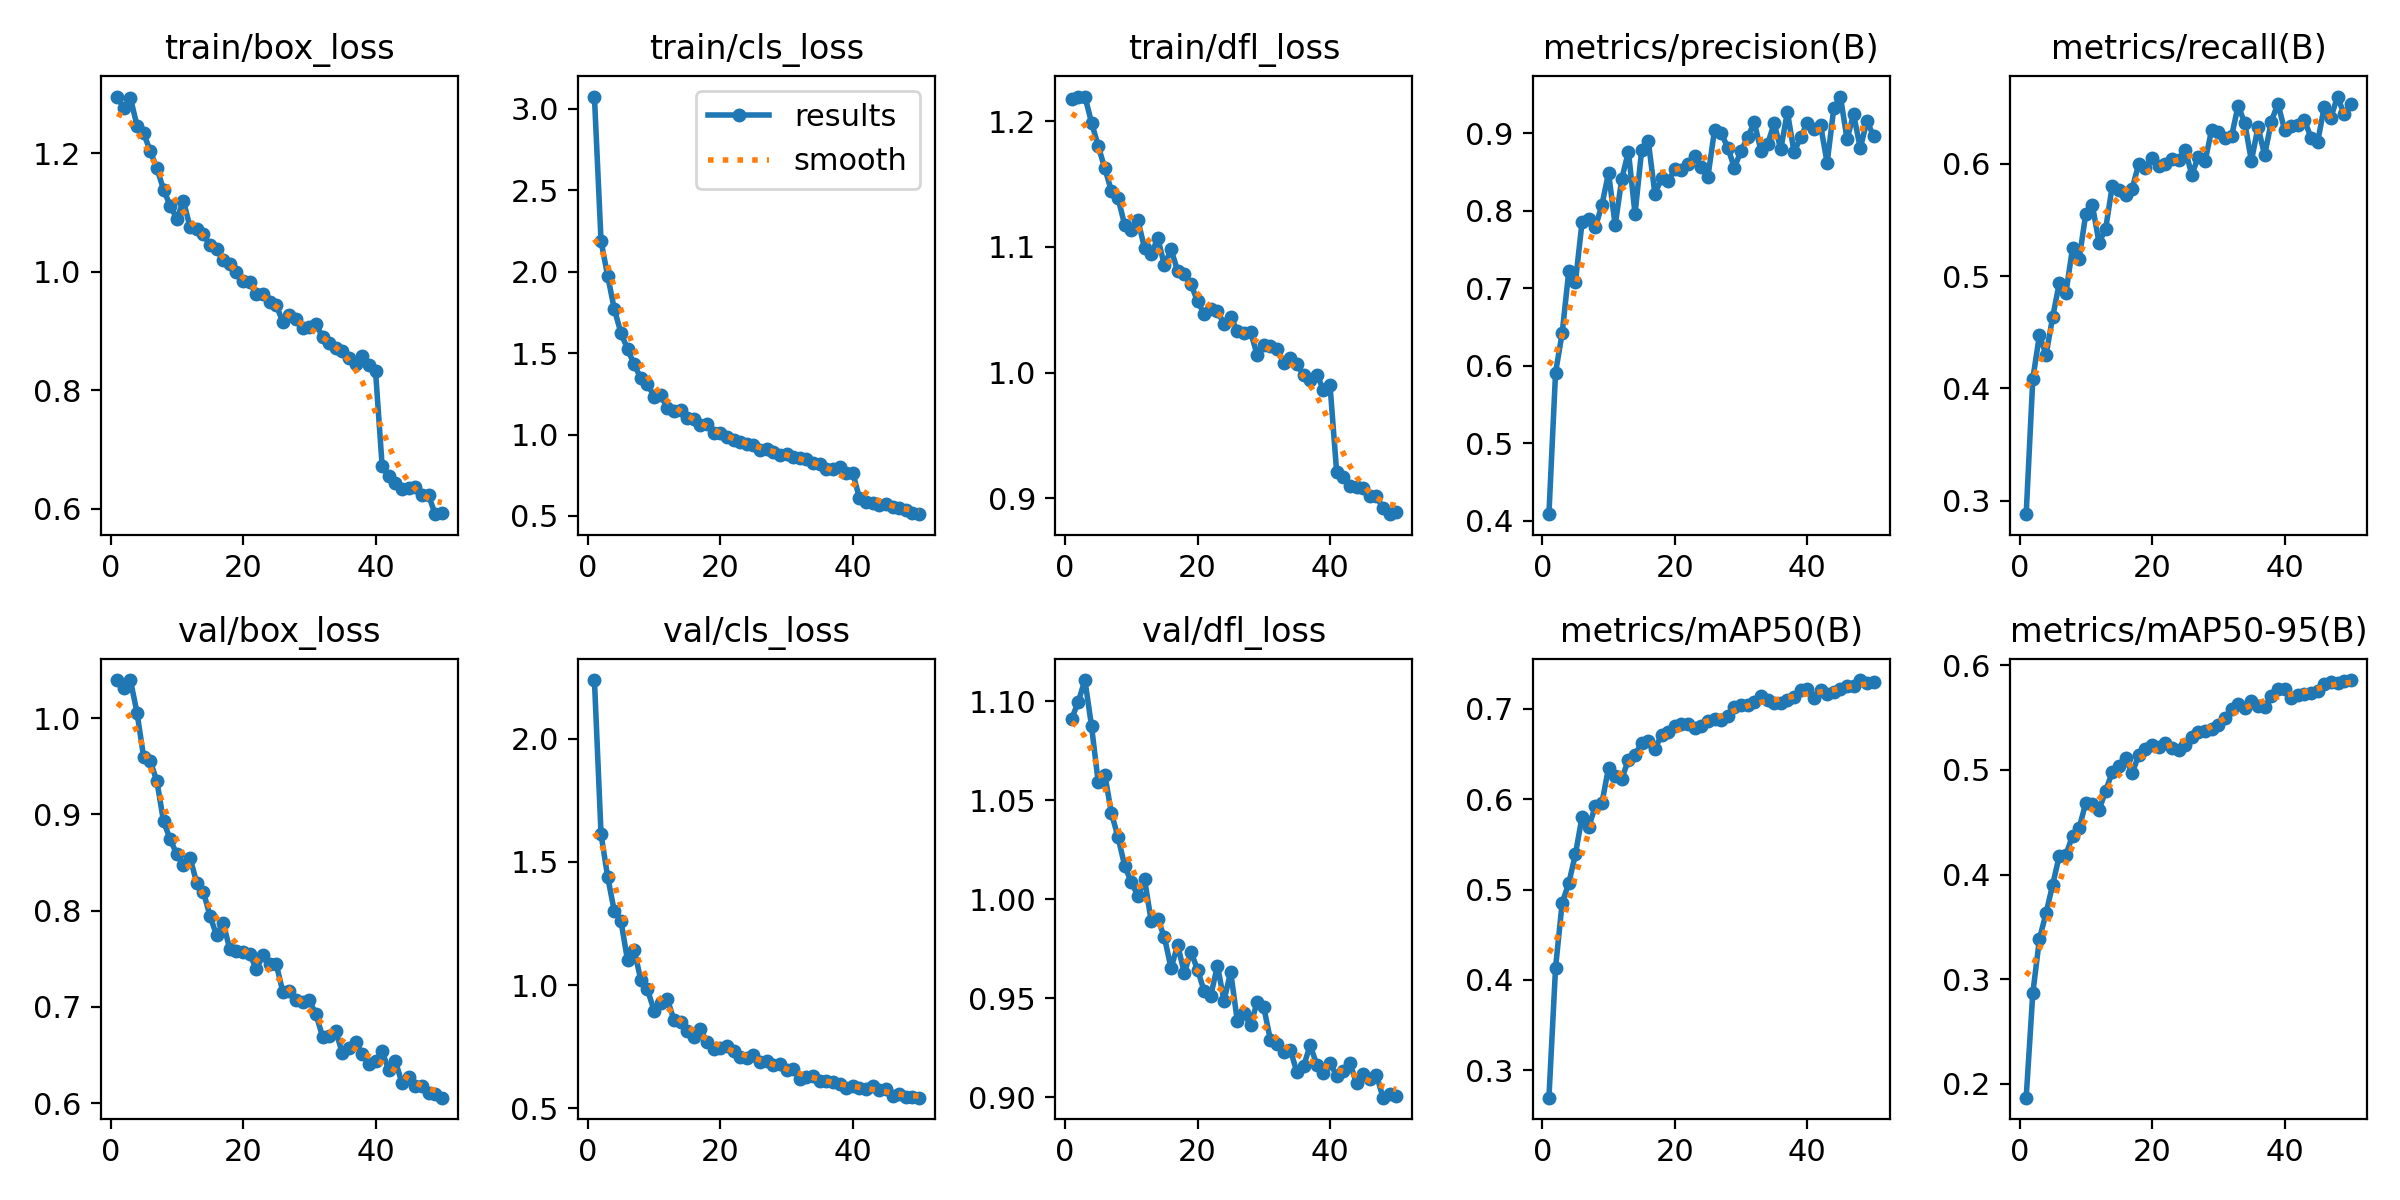

Data behind this chart, as committed beside it:
epoch, time, train/box_loss, train/cls_loss, train/dfl_loss, metrics/precision(B), metrics/recall(B), metrics/mAP50(B), metrics/mAP50-95(B), val/box_loss, val/cls_loss, val/dfl_loss, lr/pg0, lr/pg1, lr/pg2
1, 36.6, 1.296, 3.075, 1.218, 0.4083, 0.2881, 0.2694, 0.1869, 1.04, 2.239, 1.091, 0.0003016, 0.0003016, 0.0003016
2, 64.8, 1.276, 2.186, 1.219, 0.591, 0.4084, 0.4133, 0.2867, 1.031, 1.612, 1.1, 0.0005926, 0.0005926, 0.0005926
3, 91.41, 1.294, 1.975, 1.22, 0.6421, 0.4474, 0.4854, 0.3384, 1.039, 1.44, 1.111, 0.0008714, 0.0008714, 0.0008714
4, 117, 1.247, 1.77, 1.199, 0.7222, 0.4301, 0.507, 0.3632, 1.005, 1.3, 1.087, 0.0008545, 0.0008545, 0.0008545
5, 141.9, 1.234, 1.624, 1.18, 0.708, 0.4635, 0.5392, 0.3903, 0.9593, 1.261, 1.059, 0.0008364, 0.0008364, 0.0008364
6, 168.5, 1.203, 1.525, 1.163, 0.7851, 0.4937, 0.5806, 0.4181, 0.9552, 1.1, 1.063, 0.0008182, 0.0008182, 0.0008182
7, 191.1, 1.175, 1.43, 1.144, 0.7892, 0.4851, 0.5693, 0.4188, 0.9343, 1.143, 1.043, 0.0008, 0.0008, 0.0008
8, 212.3, 1.139, 1.347, 1.139, 0.7785, 0.525, 0.592, 0.4373, 0.8926, 1.021, 1.031, 0.0007819, 0.0007819, 0.0007819
9, 236.4, 1.112, 1.313, 1.117, 0.8074, 0.5154, 0.5959, 0.4445, 0.8742, 0.9827, 1.017, 0.0007637, 0.0007637, 0.0007637
10, 269.8, 1.089, 1.234, 1.113, 0.849, 0.5555, 0.6349, 0.4687, 0.8585, 0.8963, 1.008, 0.0007455, 0.0007455, 0.0007455
11, 301.5, 1.12, 1.242, 1.121, 0.7811, 0.5629, 0.6262, 0.4671, 0.8479, 0.927, 1.002, 0.0007274, 0.0007274, 0.0007274
12, 328.2, 1.075, 1.163, 1.099, 0.8413, 0.5296, 0.6225, 0.4615, 0.855, 0.9439, 1.01, 0.0007092, 0.0007092, 0.0007092
13, 354.9, 1.072, 1.147, 1.094, 0.8763, 0.5422, 0.644, 0.4803, 0.829, 0.8581, 0.989, 0.0006911, 0.0006911, 0.0006911
14, 386.4, 1.064, 1.151, 1.107, 0.7958, 0.5804, 0.6495, 0.4979, 0.8198, 0.8486, 0.9899, 0.0006729, 0.0006729, 0.0006729
15, 408.2, 1.045, 1.101, 1.085, 0.8783, 0.5762, 0.6622, 0.5034, 0.7948, 0.815, 0.9808, 0.0006547, 0.0006547, 0.0006547
16, 429.3, 1.039, 1.098, 1.098, 0.8896, 0.5721, 0.6645, 0.5112, 0.7744, 0.7904, 0.9651, 0.0006366, 0.0006366, 0.0006366
17, 453.4, 1.02, 1.056, 1.081, 0.8218, 0.5779, 0.6558, 0.4968, 0.7876, 0.8199, 0.9768, 0.0006184, 0.0006184, 0.0006184
18, 479.4, 1.013, 1.064, 1.079, 0.8419, 0.5999, 0.6713, 0.5145, 0.7598, 0.7672, 0.9627, 0.0006002, 0.0006002, 0.0006002
19, 502.4, 1.001, 1.009, 1.07, 0.8379, 0.5962, 0.675, 0.5201, 0.7579, 0.7405, 0.9735, 0.0005821, 0.0005821, 0.0005821
20, 533.4, 0.9844, 1.007, 1.057, 0.8535, 0.6053, 0.6812, 0.5237, 0.7572, 0.7452, 0.9643, 0.0005639, 0.0005639, 0.0005639
21, 565.1, 0.9823, 0.9818, 1.047, 0.8522, 0.598, 0.6834, 0.5224, 0.7554, 0.752, 0.9536, 0.0005458, 0.0005458, 0.0005458
22, 596.6, 0.9626, 0.966, 1.051, 0.8605, 0.5994, 0.6836, 0.526, 0.7391, 0.7324, 0.9512, 0.0005276, 0.0005276, 0.0005276
23, 624.8, 0.9625, 0.9563, 1.049, 0.871, 0.6039, 0.6786, 0.5211, 0.7535, 0.7068, 0.9664, 0.0005094, 0.0005094, 0.0005094
24, 663.3, 0.9486, 0.9417, 1.038, 0.8559, 0.6036, 0.6811, 0.5192, 0.7447, 0.7036, 0.9487, 0.0004913, 0.0004913, 0.0004913
25, 697.3, 0.9449, 0.933, 1.044, 0.8437, 0.6123, 0.6872, 0.5238, 0.7448, 0.7161, 0.9633, 0.0004731, 0.0004731, 0.0004731
26, 723.5, 0.915, 0.9073, 1.033, 0.9043, 0.5903, 0.6893, 0.531, 0.7158, 0.6894, 0.9386, 0.000455, 0.000455, 0.000455
27, 760.2, 0.9272, 0.913, 1.031, 0.9004, 0.6062, 0.6876, 0.5363, 0.7167, 0.6932, 0.9423, 0.0004368, 0.0004368, 0.0004368
28, 786.5, 0.9199, 0.8945, 1.032, 0.8814, 0.602, 0.6923, 0.5374, 0.7075, 0.6763, 0.9364, 0.0004186, 0.0004186, 0.0004186
29, 829.8, 0.9048, 0.8757, 1.014, 0.8554, 0.6302, 0.702, 0.5388, 0.7048, 0.6799, 0.9479, 0.0004005, 0.0004005, 0.0004005
30, 864.5, 0.9071, 0.8809, 1.022, 0.8776, 0.6282, 0.7047, 0.5433, 0.7067, 0.654, 0.9454, 0.0003823, 0.0003823, 0.0003823
31, 903.1, 0.9126, 0.8644, 1.021, 0.8947, 0.6227, 0.7047, 0.5493, 0.6927, 0.6573, 0.9289, 0.0003641, 0.0003641, 0.0003641
32, 936.1, 0.89, 0.8536, 1.019, 0.9141, 0.6243, 0.7075, 0.5587, 0.6692, 0.6194, 0.9266, 0.000346, 0.000346, 0.000346
33, 958, 0.8803, 0.8469, 1.008, 0.8777, 0.6517, 0.7141, 0.5628, 0.6695, 0.6284, 0.9226, 0.0003278, 0.0003278, 0.0003278
34, 980.1, 0.8724, 0.8271, 1.012, 0.8858, 0.6361, 0.7097, 0.5592, 0.6747, 0.6312, 0.9239, 0.0003097, 0.0003097, 0.0003097
35, 1003, 0.8669, 0.8203, 1.007, 0.9127, 0.6025, 0.7071, 0.5658, 0.6519, 0.6084, 0.9126, 0.0002915, 0.0002915, 0.0002915
36, 1024, 0.8541, 0.7901, 0.9977, 0.8793, 0.6328, 0.7063, 0.5606, 0.6573, 0.6098, 0.9155, 0.0002733, 0.0002733, 0.0002733
37, 1048, 0.8453, 0.7903, 0.9939, 0.9275, 0.6076, 0.7102, 0.5599, 0.6638, 0.6082, 0.9262, 0.0002552, 0.0002552, 0.0002552
38, 1070, 0.8585, 0.8028, 0.9983, 0.8757, 0.6376, 0.7138, 0.5703, 0.6506, 0.5965, 0.9164, 0.000237, 0.000237, 0.000237
39, 1095, 0.8429, 0.764, 0.9865, 0.8946, 0.6534, 0.7216, 0.5773, 0.6406, 0.5799, 0.912, 0.0002189, 0.0002189, 0.0002189
40, 1117, 0.8327, 0.7655, 0.9897, 0.9134, 0.6304, 0.7226, 0.5773, 0.6438, 0.5907, 0.9172, 0.0002007, 0.0002007, 0.0002007
41, 1189, 0.6722, 0.6103, 0.9209, 0.9056, 0.6336, 0.7124, 0.5692, 0.654, 0.5835, 0.9107, 0.0001825, 0.0001825, 0.0001825
42, 1209, 0.6552, 0.5855, 0.9168, 0.9106, 0.6343, 0.7213, 0.5716, 0.6341, 0.577, 0.9132, 0.0001644, 0.0001644, 0.0001644
43, 1229, 0.6444, 0.5783, 0.91, 0.8618, 0.6393, 0.7167, 0.5727, 0.6437, 0.5884, 0.9172, 0.0001462, 0.0001462, 0.0001462
44, 1249, 0.634, 0.57, 0.9088, 0.932, 0.6228, 0.7185, 0.5732, 0.6207, 0.5727, 0.9071, 0.000128, 0.000128, 0.000128
45, 1271, 0.635, 0.5735, 0.908, 0.9474, 0.6193, 0.7219, 0.5753, 0.6271, 0.5761, 0.9116, 0.0001099, 0.0001099, 0.0001099
46, 1292, 0.6365, 0.5553, 0.9015, 0.8926, 0.6509, 0.7258, 0.5819, 0.6175, 0.5504, 0.9091, 9.17181e-05, 9.17181e-05, 9.17181e-05
47, 1312, 0.6232, 0.5499, 0.9016, 0.9243, 0.641, 0.7252, 0.5844, 0.6176, 0.5563, 0.9113, 7.35563e-05, 7.35563e-05, 7.35563e-05
48, 1336, 0.6233, 0.5387, 0.892, 0.8807, 0.6598, 0.7321, 0.583, 0.6104, 0.5439, 0.8997, 5.53945e-05, 5.53945e-05, 5.53945e-05
49, 1372, 0.5911, 0.5202, 0.8873, 0.9159, 0.6439, 0.7286, 0.5855, 0.6091, 0.5436, 0.9017, 3.72326e-05, 3.72326e-05, 3.72326e-05
50, 1403, 0.5928, 0.5111, 0.8892, 0.8965, 0.6535, 0.7303, 0.5859, 0.6057, 0.5426, 0.9005, 1.90708e-05, 1.90708e-05, 1.90708e-05
